Run: headless pygame with SDL's dummy video driver; simulated clock (each Clock.tick advances the game by its frame time, no real sleeping); random seed 0; keys injected as events and as key.get_pressed() state; no mouse input.
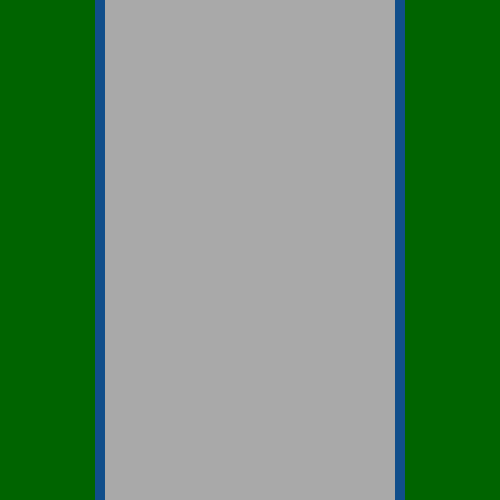
Frame 1 of 4 · flips 1–60 · no input
Frame 2 of 4 · flips 61–180 · tapped SPACE, RETURN · held RIGHT (→), D · screen unchanged from frame 1, image omitted
Frame 3 of 4 · flips 181–300 · held DOWN (↓), S · screen unchanged from frame 2, image omitted
Frame 4 of 4 · flips 301–420 · held LEFT (←), A, UP (↑), W · screen unchanged from frame 3, image omitted

The pygame program that drew these frames:

import pygame
from pygame.locals import *
import random


pygame.init()


#create the window
width = 500
height = 500
screan_size = (width, height)
screan = pygame.display.set_mode(screan_size)
pygame.display.set_caption('Car Game')

#colors
grey = (100, 100, 100)
darkgreen = (0,100,0)
red = (200, 0, 0)
white = (255, 255, 255)
yellow = (255, 232, 0)
darkgray = (169,169,169)
dodgerblue4 = (16,78,139)


#game setting
gameover = False
speed = 2
score = 0

#markers size
marker_width = 10
marker_height = 50

#road and edge markers
road = (100, 0, 300, height)
left_edge_marker = (95, 0, marker_width, height)
right_edge_marker = (395, 0, marker_width, height)

#game loop
clock = pygame.time.Clock()
fps = 120
running = True
while running:
    clock.tick(fps)

    for event in pygame.event.get():
        if event.type == QUIT:
            running = False
    

    #drow the grass
    screan.fill(darkgreen)

    #draw the road
    pygame.draw.rect(screan, darkgray, road)

    #draw the edge marker
    pygame.draw.rect(screan, dodgerblue4, left_edge_marker)
    pygame.draw.rect(screan, dodgerblue4, right_edge_marker)

    pygame.display.update()

pygame.quit()
